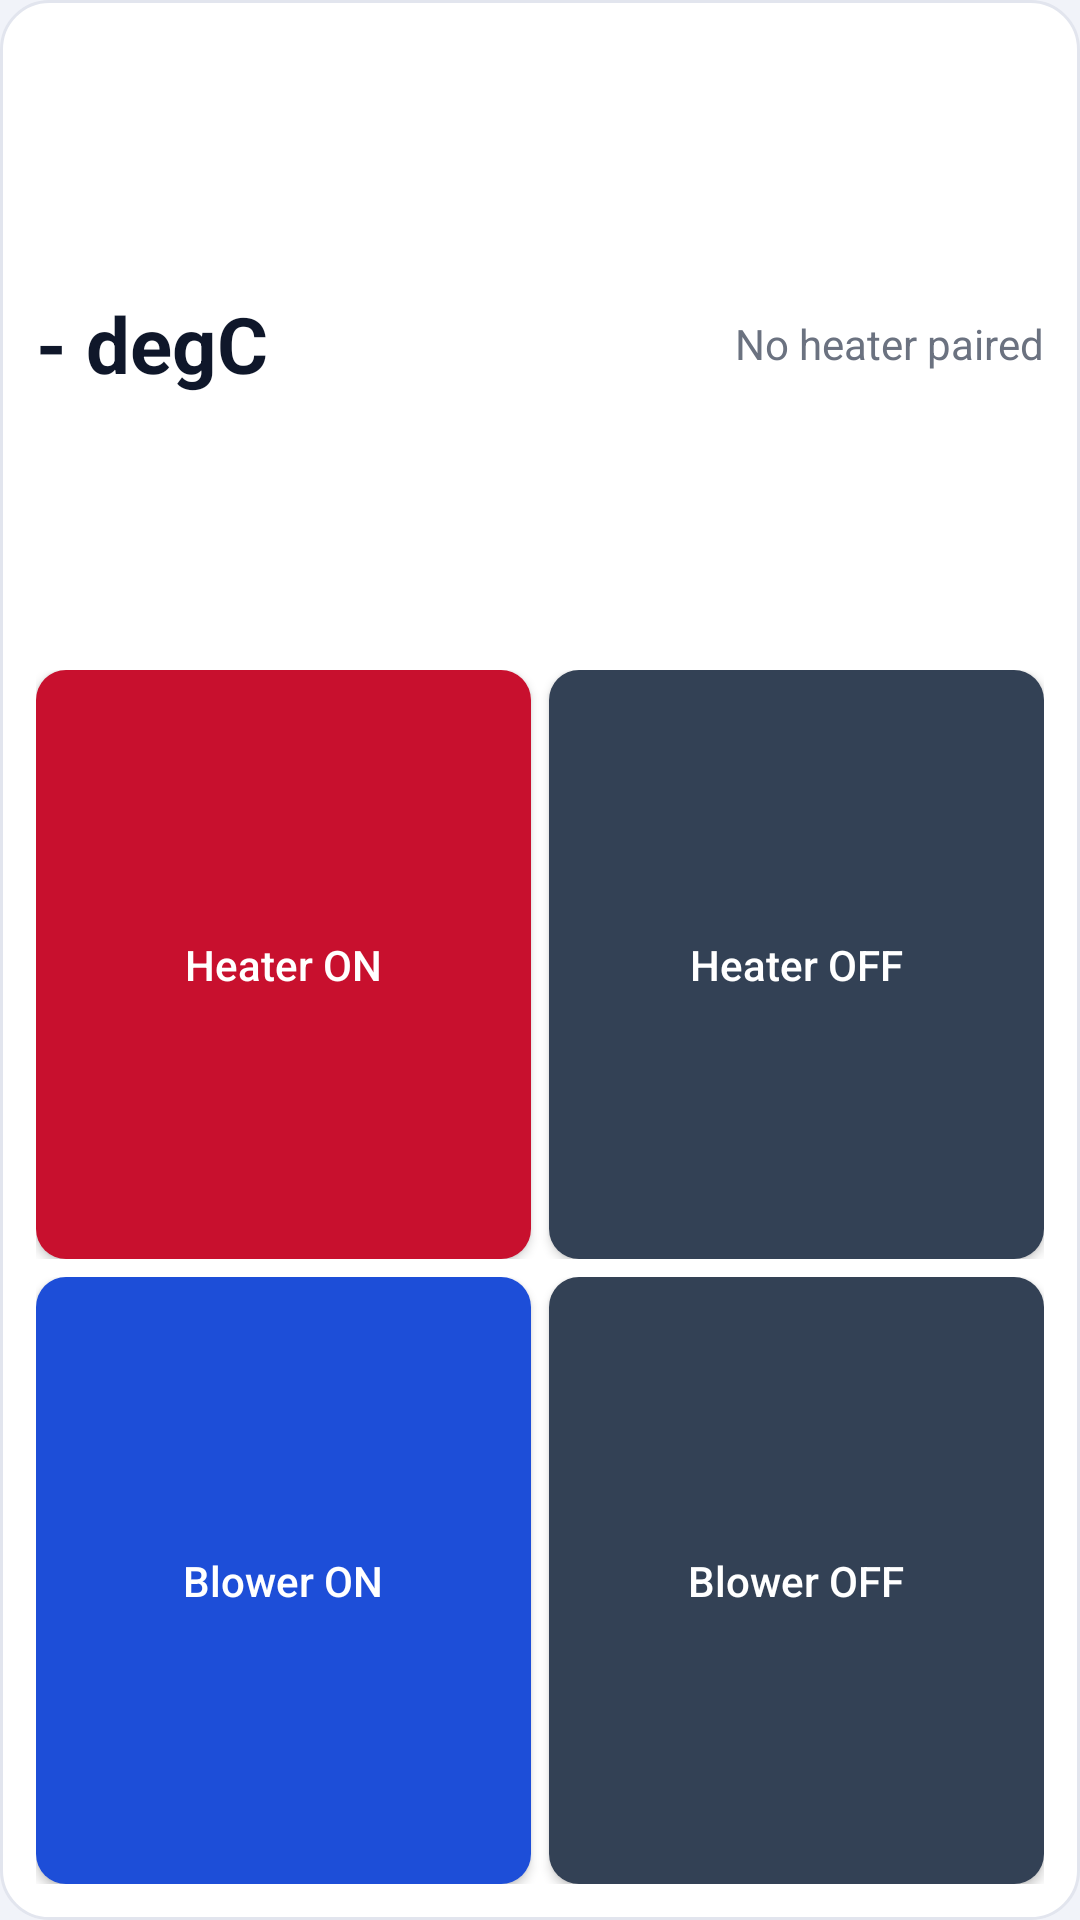

Reconstruct the res/layout file that produces this screen, plus the resources it refers to.
<!-- AndroidManifest.xml: application theme Theme.Ember -->
<!-- res/layout/widget_heater.xml -->
<?xml version="1.0" encoding="utf-8"?>
<LinearLayout xmlns:android="http://schemas.android.com/apk/res/android"
    android:layout_width="match_parent"
    android:layout_height="match_parent"
    android:orientation="vertical"
    android:background="@drawable/widget_background"
    android:padding="12dp"
    android:weightSum="3">

    <LinearLayout
        android:id="@+id/widget_header"
        android:layout_width="match_parent"
        android:layout_height="0dp"
        android:layout_weight="1"
        android:orientation="horizontal"
        android:gravity="center_vertical">

        <TextView
            android:id="@+id/widget_temp"
            android:layout_width="0dp"
            android:layout_height="wrap_content"
            android:layout_weight="1"
            android:textSize="26sp"
            android:textStyle="bold"
            android:textColor="@color/widget_ink"
            android:text="@string/widget_temp_placeholder" />

        <TextView
            android:id="@+id/widget_name"
            android:layout_width="wrap_content"
            android:layout_height="wrap_content"
            android:textSize="14sp"
            android:textColor="@color/widget_ink_mute"
            android:singleLine="true"
            android:ellipsize="end"
            android:text="@string/widget_no_device" />
    </LinearLayout>

    <LinearLayout
        android:layout_width="match_parent"
        android:layout_height="0dp"
        android:layout_weight="1"
        android:orientation="horizontal"
        android:paddingTop="6dp"
        android:paddingBottom="3dp">

        <Button
            android:id="@+id/widget_heater_on"
            android:layout_width="0dp"
            android:layout_height="match_parent"
            android:layout_weight="1"
            android:layout_marginEnd="6dp"
            android:minHeight="0dp"
            android:padding="0dp"
            android:background="@drawable/widget_btn_red"
            android:textColor="@color/widget_btn_text"
            android:textSize="14sp"
            android:textAllCaps="false"
            android:text="@string/widget_heater_on" />

        <Button
            android:id="@+id/widget_heater_off"
            android:layout_width="0dp"
            android:layout_height="match_parent"
            android:layout_weight="1"
            android:minHeight="0dp"
            android:padding="0dp"
            android:background="@drawable/widget_btn_slate"
            android:textColor="@color/widget_btn_text"
            android:textSize="14sp"
            android:textAllCaps="false"
            android:text="@string/widget_heater_off" />
    </LinearLayout>

    <LinearLayout
        android:layout_width="match_parent"
        android:layout_height="0dp"
        android:layout_weight="1"
        android:orientation="horizontal"
        android:paddingTop="3dp">

        <Button
            android:id="@+id/widget_blower_on"
            android:layout_width="0dp"
            android:layout_height="match_parent"
            android:layout_weight="1"
            android:layout_marginEnd="6dp"
            android:minHeight="0dp"
            android:padding="0dp"
            android:background="@drawable/widget_btn_blue"
            android:textColor="@color/widget_btn_text"
            android:textSize="14sp"
            android:textAllCaps="false"
            android:text="@string/widget_blower_on" />

        <Button
            android:id="@+id/widget_blower_off"
            android:layout_width="0dp"
            android:layout_height="match_parent"
            android:layout_weight="1"
            android:minHeight="0dp"
            android:padding="0dp"
            android:background="@drawable/widget_btn_slate"
            android:textColor="@color/widget_btn_text"
            android:textSize="14sp"
            android:textAllCaps="false"
            android:text="@string/widget_blower_off" />
    </LinearLayout>
</LinearLayout>
<!-- resources referenced by this layout -->
<resources>
  <color name="widget_btn_text">#FFFFFFFF</color>
  <color name="widget_ink">#FF0F172A</color>
  <color name="widget_ink_mute">#FF6B7280</color>
  <!-- drawable widget_background (drawable) -->
  <?xml version="1.0" encoding="utf-8"?>
  <shape xmlns:android="http://schemas.android.com/apk/res/android"
      android:shape="rectangle">
      <solid android:color="@color/widget_surface" />
      <stroke android:width="1dp" android:color="@color/widget_outline" />
      <corners android:radius="16dp" />
  </shape>
  <!-- drawable widget_btn_blue (drawable) -->
  <?xml version="1.0" encoding="utf-8"?>
  <shape xmlns:android="http://schemas.android.com/apk/res/android"
      android:shape="rectangle">
      <solid android:color="@color/widget_btn_blue" />
      <corners android:radius="10dp" />
  </shape>
  <!-- drawable widget_btn_red (drawable) -->
  <?xml version="1.0" encoding="utf-8"?>
  <shape xmlns:android="http://schemas.android.com/apk/res/android"
      android:shape="rectangle">
      <solid android:color="@color/widget_btn_red" />
      <corners android:radius="10dp" />
  </shape>
  <!-- drawable widget_btn_slate (drawable) -->
  <?xml version="1.0" encoding="utf-8"?>
  <shape xmlns:android="http://schemas.android.com/apk/res/android"
      android:shape="rectangle">
      <solid android:color="@color/widget_btn_slate" />
      <corners android:radius="10dp" />
  </shape>
  <string name="widget_blower_off">Blower OFF</string>
  <string name="widget_blower_on">Blower ON</string>
  <string name="widget_heater_off">Heater OFF</string>
  <string name="widget_heater_on">Heater ON</string>
  <string name="widget_no_device">No heater paired</string>
  <string name="widget_temp_placeholder"> -   degC</string>
  <style name="Theme.Ember" parent="android:Theme.Material.Light.NoActionBar">
          <item name="android:statusBarColor">#012169</item>
          <item name="android:windowBackground">#F1F3F9</item>
          <item name="android:windowLightStatusBar">false</item>
      </style>
  <color name="widget_surface">#FFFFFFFF</color>
  <color name="widget_outline">#FFE2E5EE</color>
  <color name="widget_btn_blue">#FF1D4ED8</color>
  <color name="widget_btn_red">#FFC8102E</color>
  <color name="widget_btn_slate">#FF334155</color>
</resources>
